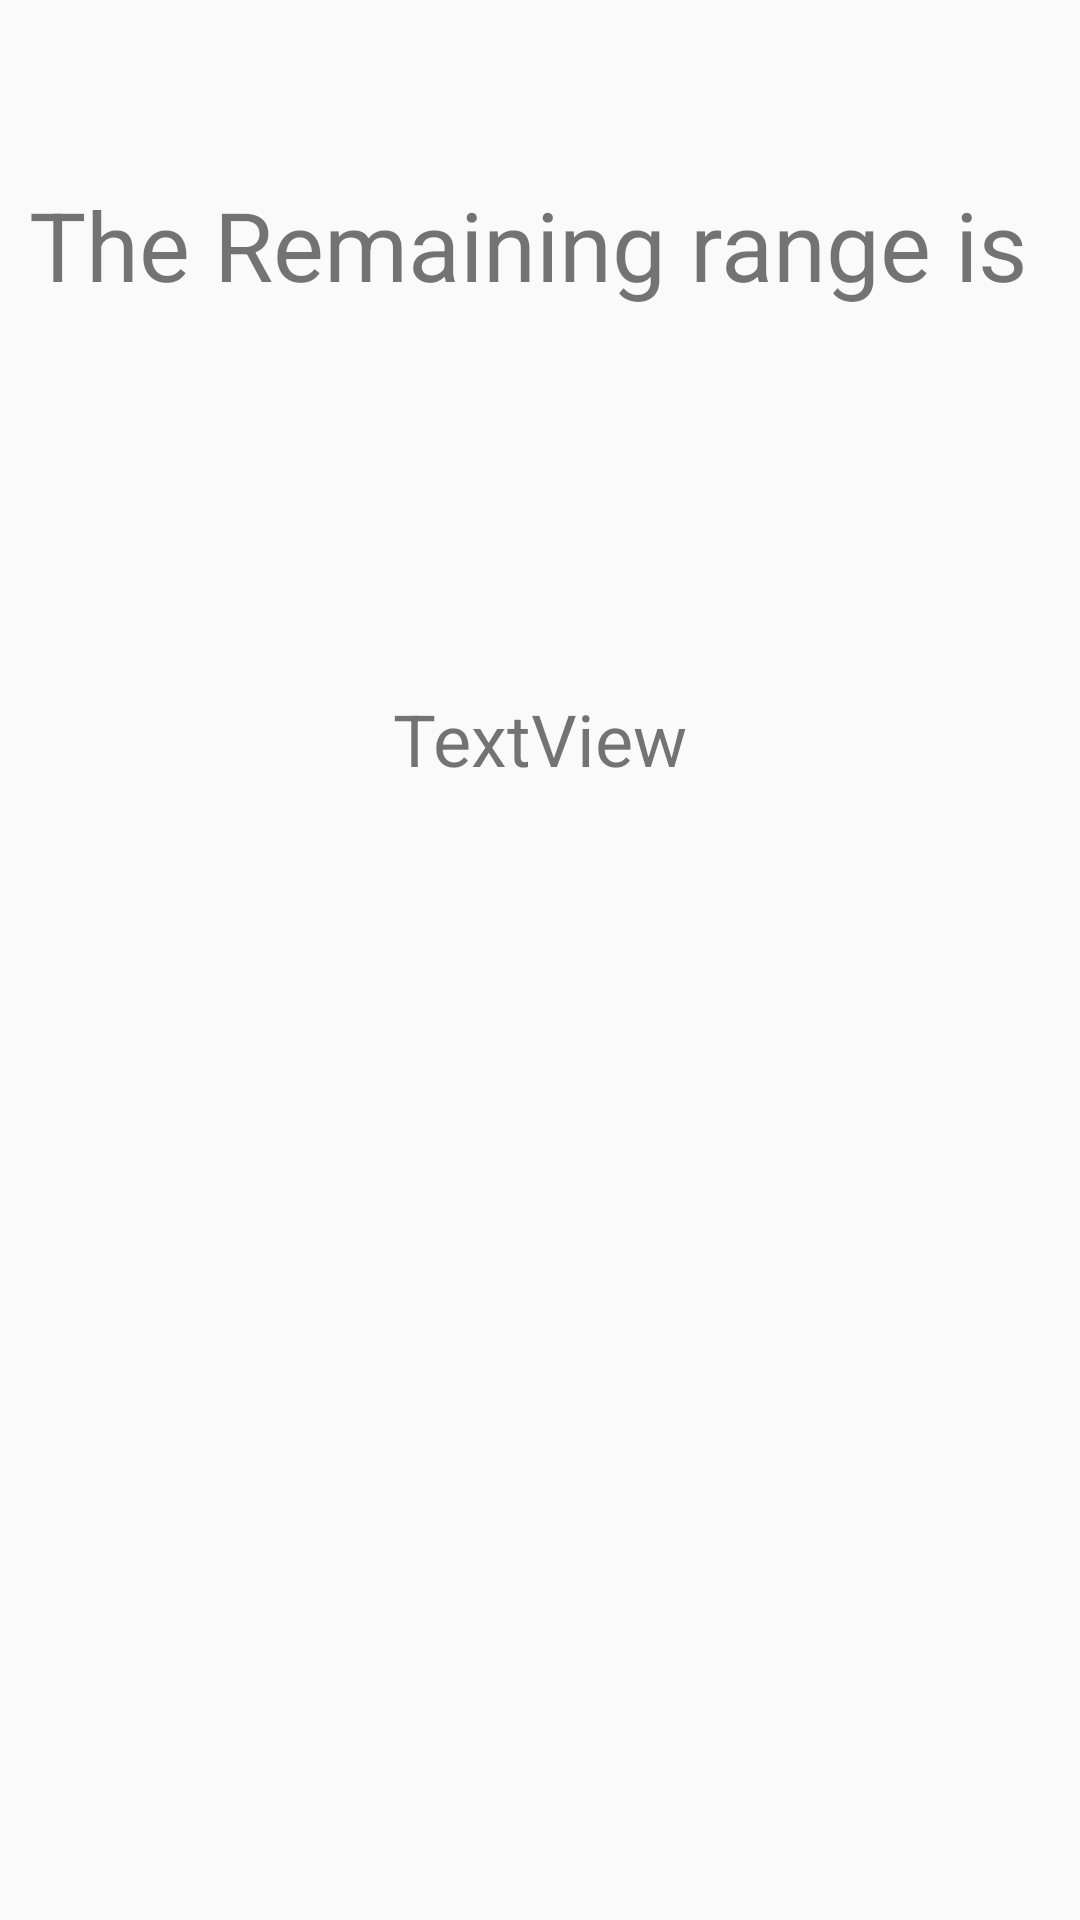

Layout XML and referenced resources for this Android screen:
<!-- AndroidManifest.xml: application theme Base.V7.Theme.AppCompat.Light -->
<!-- res/layout/activity_range.xml -->
<?xml version="1.0" encoding="utf-8"?>
<androidx.constraintlayout.widget.ConstraintLayout xmlns:android="http://schemas.android.com/apk/res/android"
    xmlns:app="http://schemas.android.com/apk/res-auto"
    xmlns:tools="http://schemas.android.com/tools"
    android:layout_width="match_parent"
    android:layout_height="match_parent"
    tools:context=".range">

    <TextView
        android:id="@+id/textView"
        android:layout_width="341dp"
        android:layout_height="70dp"
        android:text="The Remaining range is "
        android:textAlignment="center"
        android:textSize="32sp"
        app:layout_constraintBottom_toTopOf="@+id/textView2"
        app:layout_constraintEnd_toEndOf="parent"
        app:layout_constraintStart_toStartOf="parent"
        app:layout_constraintTop_toTopOf="parent"
        app:layout_constraintVertical_bias="0.376" />

    <TextView
        android:id="@+id/textView2"
        android:layout_width="132dp"
        android:layout_height="54dp"
        android:layout_marginBottom="356dp"
        android:text="TextView"
        android:textAlignment="center"
        android:textSize="24sp"
        app:layout_constraintBottom_toBottomOf="parent"
        app:layout_constraintEnd_toEndOf="parent"
        app:layout_constraintHorizontal_bias="0.498"
        app:layout_constraintStart_toStartOf="parent" />
</androidx.constraintlayout.widget.ConstraintLayout>
<!-- resources referenced by this layout -->
<resources>

</resources>
